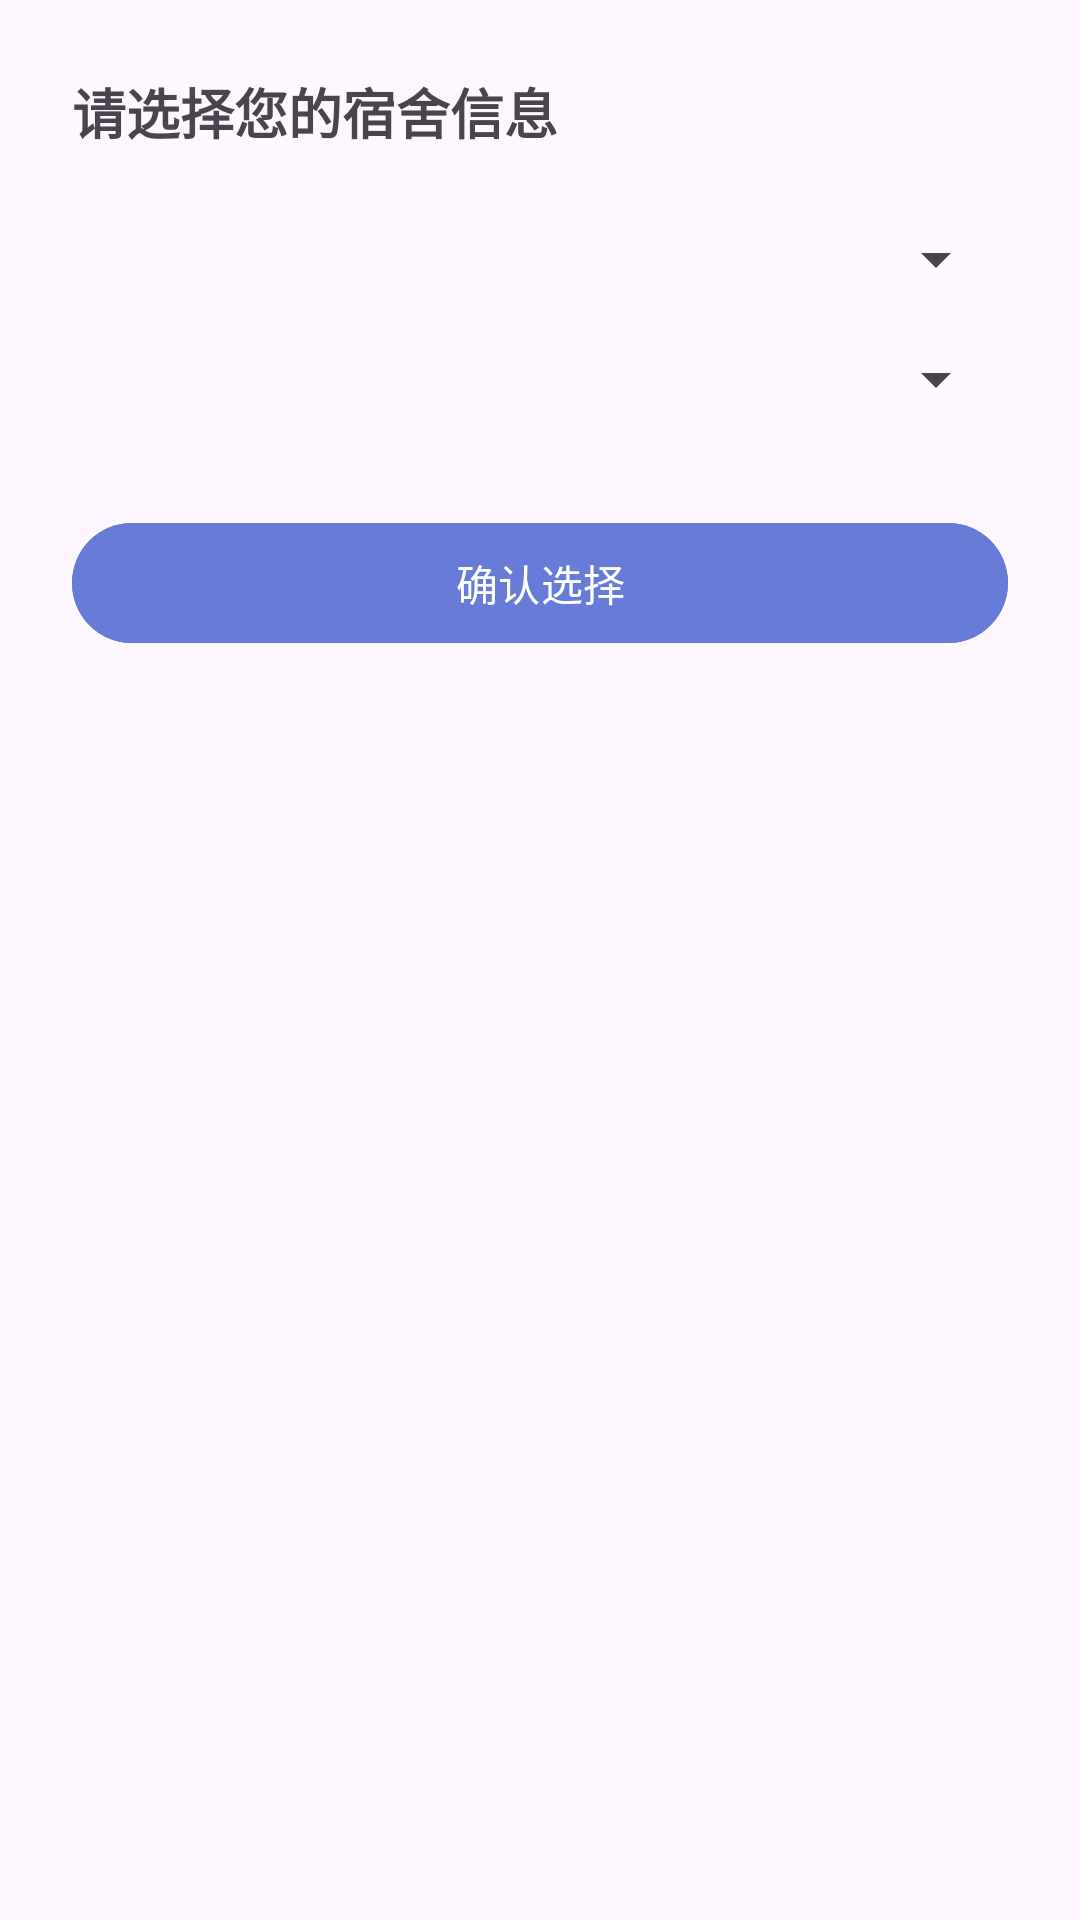

Layout XML and referenced resources for this Android screen:
<!-- AndroidManifest.xml: application theme Theme.Campus_Life_Assistant -->
<!-- res/layout/activity_select_dormitory.xml -->
<?xml version="1.0" encoding="utf-8"?>
<LinearLayout xmlns:android="http://schemas.android.com/apk/res/android"
    xmlns:tools="http://schemas.android.com/tools"
    android:layout_width="match_parent"
    android:layout_height="match_parent"
    android:padding="24dp"
    android:orientation="vertical">

    <TextView
        android:text="请选择您的宿舍信息"
        android:textSize="18sp"
        android:textStyle="bold"
        android:layout_marginBottom="24dp"
        android:layout_width="wrap_content"
        android:layout_height="wrap_content"/>

    <Spinner
        android:id="@+id/spBuildingNo"
        android:layout_width="match_parent"
        android:layout_height="wrap_content"
        android:prompt="@string/prompt_building" />

    <Spinner
        android:id="@+id/spRoomNo"
        android:layout_width="match_parent"
        android:layout_height="wrap_content"
        android:layout_marginTop="16dp"
        android:prompt="@string/prompt_room" />

    <Button
        android:id="@+id/btnSubmit"
        android:layout_width="match_parent"
        android:layout_height="wrap_content"
        android:text="确认选择"
        android:layout_marginTop="32dp"
        android:backgroundTint="@color/primaryColor"
        android:textColor="@android:color/white"/>
</LinearLayout>
<!-- resources referenced by this layout -->
<resources>
  <color name="primaryColor">#667CD7</color>
  <string name="prompt_building">选择楼号</string>
  <string name="prompt_room">选择房号</string>
  <style name="Theme.Campus_Life_Assistant" parent="Theme.Material3.DayNight.NoActionBar">
          
          <item name="colorPrimary">@color/primaryColor</item>
          <item name="colorOnPrimary">@color/md_theme_light_onPrimary</item>
          <item name="colorPrimaryContainer">@color/md_theme_light_primaryContainer</item>
          <item name="colorOnPrimaryContainer">@color/md_theme_light_onPrimaryContainer</item>
          
          <item name="colorSecondary">@color/md_theme_light_secondary</item>
          <item name="colorOnSecondary">@color/md_theme_light_onSecondary</item>
          <item name="colorSecondaryContainer">@color/md_theme_light_secondaryContainer</item>
          <item name="colorOnSecondaryContainer">@color/md_theme_light_onSecondaryContainer</item>
          
          <item name="android:statusBarColor">@android:color/transparent</item>
          
          <item name="android:windowLightStatusBar">true</item>
          <item name="android:windowLightNavigationBar">true</item>
          <item name="android:navigationBarColor">@android:color/transparent</item>
  
  
      </style>
  <color name="md_theme_light_onPrimary">#FFFFFF</color>
  <color name="md_theme_light_primaryContainer">#89F8C7</color>
  <color name="md_theme_light_onPrimaryContainer">#002115</color>
  <color name="md_theme_light_secondary">#4C6358</color>
  <color name="md_theme_light_onSecondary">#FFFFFF</color>
  <color name="md_theme_light_secondaryContainer">#CFE9DB</color>
  <color name="md_theme_light_onSecondaryContainer">#092017</color>
</resources>
